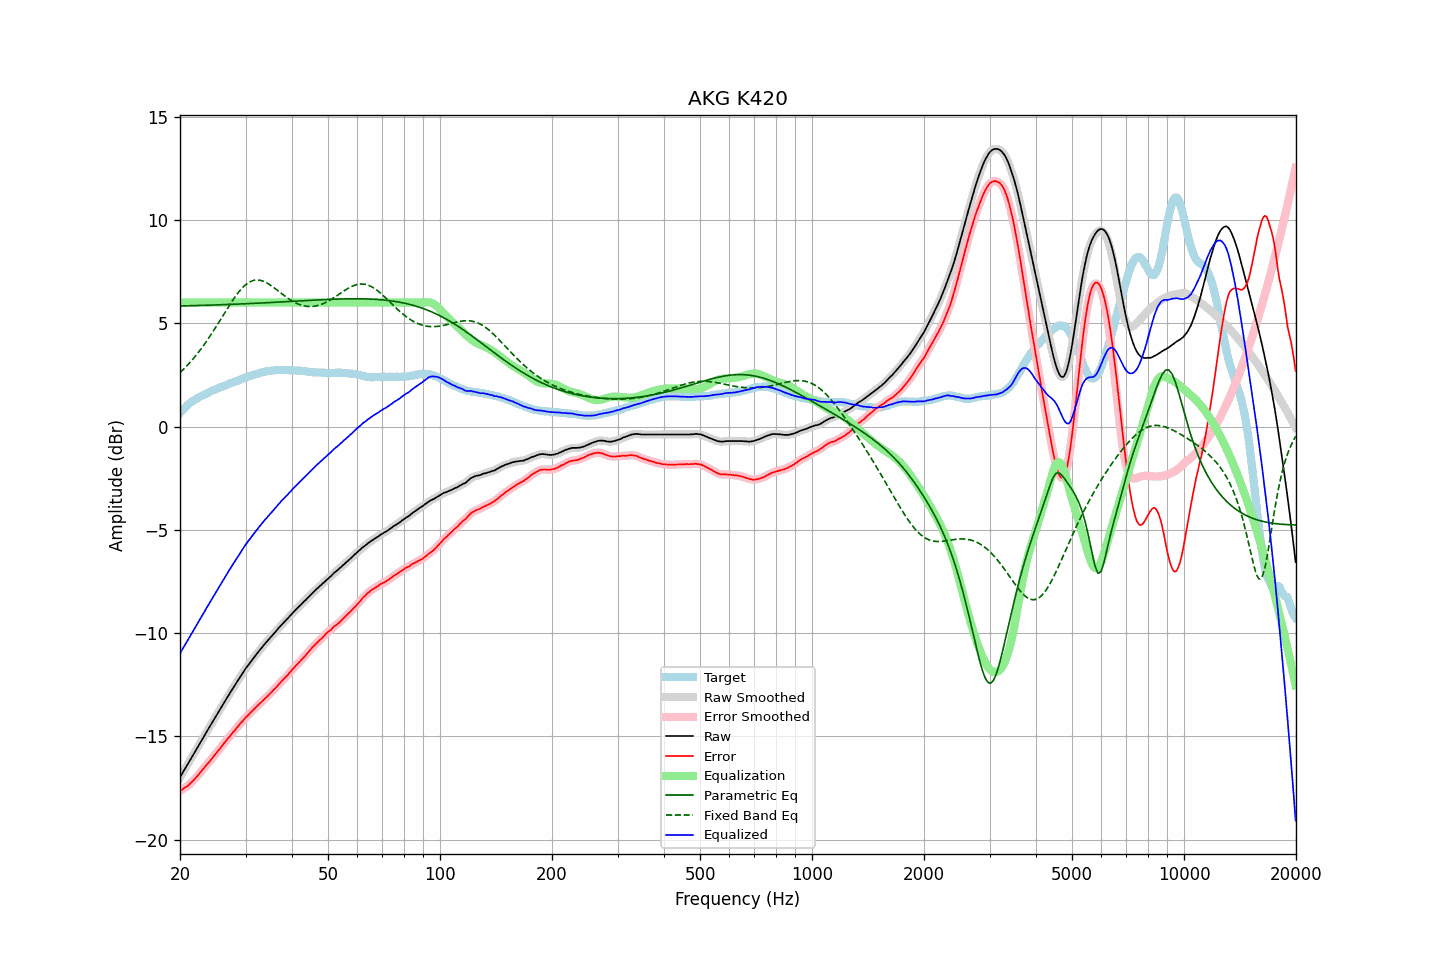

Data behind this chart, as committed beside it:
frequency, raw, error, smoothed, error_smoothed, equalization, parametric_eq, fixed_band_eq, equalized_raw, equalized_smoothed, target
20.00, -16.98, -17.64, -16.98, -17.64, 6.00, 5.83, 2.61, -10.98, -10.98, 0.66
20.20, -16.85, -17.60, -16.85, -17.59, 6.00, 5.84, 2.68, -10.85, -10.85, 0.75
20.40, -16.71, -17.54, -16.72, -17.54, 6.00, 5.84, 2.76, -10.71, -10.72, 0.83
20.61, -16.59, -17.48, -16.59, -17.49, 6.00, 5.84, 2.84, -10.59, -10.59, 0.89
20.81, -16.45, -17.44, -16.45, -17.44, 6.00, 5.84, 2.91, -10.45, -10.45, 0.99
21.02, -16.32, -17.39, -16.32, -17.38, 6.00, 5.84, 3.00, -10.32, -10.32, 1.07
21.23, -16.18, -17.31, -16.19, -17.32, 6.00, 5.85, 3.08, -10.18, -10.19, 1.13
21.44, -16.05, -17.24, -16.06, -17.24, 6.00, 5.85, 3.17, -10.05, -10.06, 1.19
21.66, -15.93, -17.16, -15.92, -17.16, 6.00, 5.85, 3.26, -9.93, -9.92, 1.23
21.87, -15.79, -17.08, -15.79, -17.08, 6.00, 5.85, 3.35, -9.79, -9.79, 1.29
22.09, -15.65, -16.99, -15.66, -16.99, 6.00, 5.86, 3.45, -9.65, -9.66, 1.33
22.31, -15.52, -16.91, -15.52, -16.90, 6.00, 5.86, 3.55, -9.52, -9.52, 1.38
22.54, -15.39, -16.81, -15.39, -16.81, 6.00, 5.86, 3.65, -9.39, -9.39, 1.42
22.76, -15.25, -16.72, -15.26, -16.72, 6.00, 5.86, 3.75, -9.25, -9.26, 1.46
22.99, -15.12, -16.62, -15.12, -16.62, 6.00, 5.86, 3.85, -9.12, -9.12, 1.49
23.22, -14.99, -16.53, -14.99, -16.52, 6.00, 5.87, 3.96, -8.99, -8.99, 1.53
23.45, -14.85, -16.43, -14.86, -16.43, 6.00, 5.87, 4.07, -8.85, -8.86, 1.57
23.69, -14.73, -16.34, -14.73, -16.34, 6.00, 5.87, 4.19, -8.73, -8.73, 1.61
23.92, -14.59, -16.24, -14.59, -16.25, 6.00, 5.87, 4.30, -8.59, -8.59, 1.65
24.16, -14.46, -16.16, -14.46, -16.16, 6.00, 5.88, 4.42, -8.46, -8.46, 1.70
24.40, -14.33, -16.06, -14.33, -16.06, 6.00, 5.88, 4.54, -8.33, -8.33, 1.73
24.65, -14.21, -15.97, -14.20, -15.97, 6.00, 5.88, 4.66, -8.21, -8.20, 1.76
24.89, -14.07, -15.86, -14.07, -15.87, 6.00, 5.89, 4.78, -8.07, -8.07, 1.79
25.14, -13.94, -15.77, -13.94, -15.77, 6.00, 5.89, 4.90, -7.94, -7.94, 1.83
25.39, -13.81, -15.67, -13.81, -15.67, 6.00, 5.89, 5.03, -7.81, -7.81, 1.86
25.65, -13.69, -15.58, -13.68, -15.58, 6.00, 5.89, 5.15, -7.69, -7.68, 1.90
25.91, -13.56, -15.47, -13.56, -15.48, 6.00, 5.90, 5.28, -7.56, -7.56, 1.92
26.16, -13.42, -15.37, -13.43, -15.38, 6.00, 5.90, 5.41, -7.42, -7.43, 1.95
26.43, -13.30, -15.28, -13.29, -15.28, 6.00, 5.90, 5.53, -7.30, -7.29, 1.99
26.69, -13.16, -15.18, -13.17, -15.18, 6.00, 5.91, 5.66, -7.16, -7.17, 2.02
26.96, -13.04, -15.08, -13.04, -15.09, 6.00, 5.91, 5.78, -7.04, -7.04, 2.04
27.23, -12.92, -15.00, -12.91, -14.99, 6.00, 5.91, 5.90, -6.92, -6.91, 2.08
27.50, -12.79, -14.90, -12.79, -14.90, 6.00, 5.91, 6.02, -6.79, -6.79, 2.11
27.77, -12.66, -14.80, -12.67, -14.81, 6.00, 5.92, 6.14, -6.66, -6.67, 2.13
28.05, -12.54, -14.72, -12.54, -14.71, 6.00, 5.92, 6.25, -6.54, -6.54, 2.17
28.33, -12.42, -14.62, -12.42, -14.62, 6.00, 5.92, 6.36, -6.42, -6.42, 2.19
28.62, -12.30, -14.52, -12.30, -14.52, 6.00, 5.93, 6.46, -6.30, -6.30, 2.22
28.90, -12.17, -14.43, -12.18, -14.43, 6.00, 5.93, 6.56, -6.17, -6.18, 2.26
29.19, -12.05, -14.33, -12.05, -14.34, 6.00, 5.93, 6.65, -6.05, -6.05, 2.28
29.48, -11.93, -14.26, -11.93, -14.25, 6.00, 5.94, 6.73, -5.93, -5.93, 2.33
29.78, -11.82, -14.16, -11.81, -14.16, 6.00, 5.94, 6.81, -5.82, -5.81, 2.35
30.08, -11.70, -14.07, -11.70, -14.08, 6.00, 5.94, 6.87, -5.70, -5.70, 2.38
30.38, -11.60, -14.00, -11.59, -14.00, 6.00, 5.95, 6.94, -5.60, -5.59, 2.40
30.68, -11.49, -13.93, -11.49, -13.92, 6.00, 5.95, 6.98, -5.49, -5.49, 2.43
30.99, -11.39, -13.84, -11.39, -13.85, 6.00, 5.96, 7.03, -5.39, -5.39, 2.45
31.30, -11.29, -13.77, -11.28, -13.77, 6.00, 5.96, 7.05, -5.29, -5.28, 2.48
31.61, -11.18, -13.69, -11.18, -13.69, 6.00, 5.96, 7.08, -5.18, -5.18, 2.51
31.93, -11.08, -13.60, -11.08, -13.61, 6.00, 5.97, 7.09, -5.08, -5.08, 2.53
32.24, -10.98, -13.53, -10.98, -13.53, 6.00, 5.97, 7.10, -4.98, -4.98, 2.55
32.57, -10.89, -13.46, -10.88, -13.46, 6.00, 5.97, 7.09, -4.89, -4.88, 2.58
32.89, -10.78, -13.39, -10.79, -13.39, 6.00, 5.98, 7.08, -4.78, -4.79, 2.60
33.22, -10.69, -13.32, -10.69, -13.31, 6.00, 5.98, 7.05, -4.69, -4.69, 2.62
33.55, -10.59, -13.24, -10.60, -13.24, 6.00, 5.99, 7.03, -4.59, -4.60, 2.64
33.89, -10.50, -13.15, -10.50, -13.16, 6.00, 5.99, 6.99, -4.50, -4.50, 2.65
34.23, -10.42, -13.09, -10.41, -13.08, 6.00, 5.99, 6.95, -4.42, -4.41, 2.68
34.57, -10.32, -13.01, -10.33, -13.01, 6.00, 6.00, 6.91, -4.32, -4.33, 2.69
34.92, -10.24, -12.93, -10.23, -12.93, 6.00, 6.00, 6.86, -4.24, -4.23, 2.69
35.27, -10.15, -12.86, -10.15, -12.85, 6.00, 6.01, 6.80, -4.15, -4.15, 2.71
35.62, -10.06, -12.77, -10.06, -12.77, 6.00, 6.01, 6.75, -4.06, -4.06, 2.71
35.97, -9.97, -12.69, -9.97, -12.69, 6.00, 6.01, 6.69, -3.97, -3.97, 2.72
... 635 more rows
